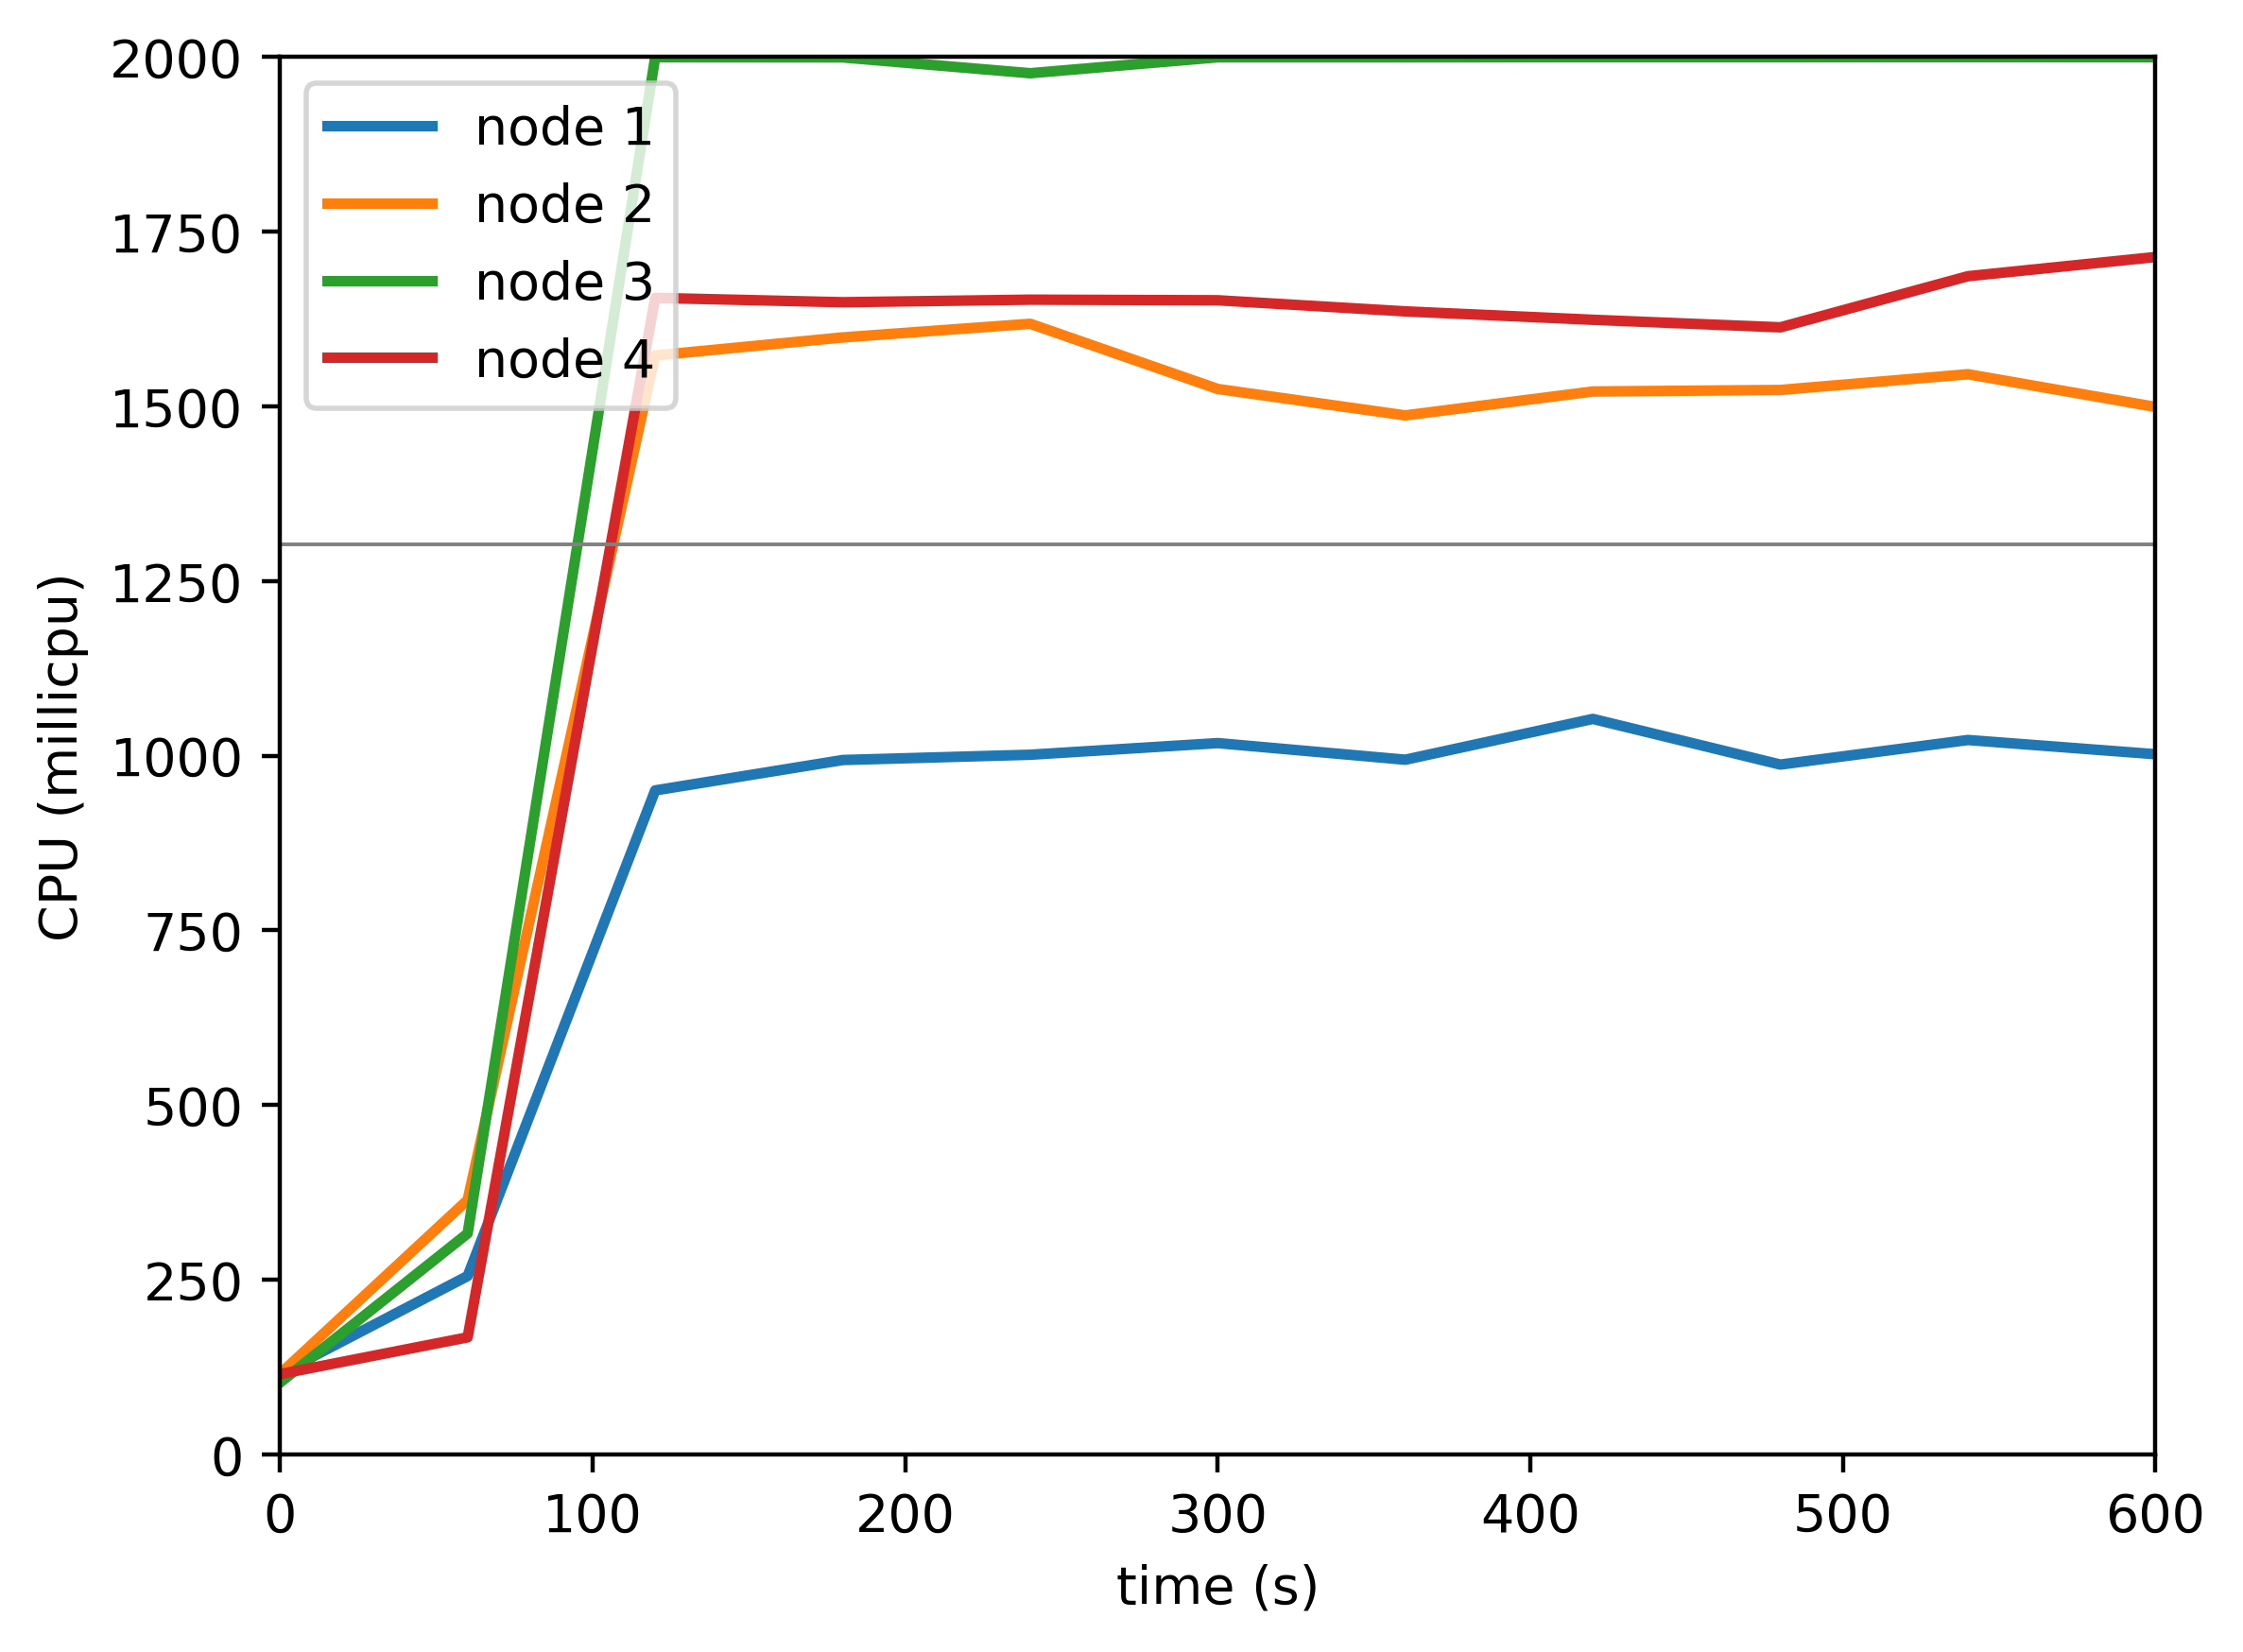

Source data for this figure (header and first rows):
timestamp, ppgcc-m02_pod_amount, ppgcc-m02_memory, ppgcc-m02_cpu, ppgcc-m03_pod_amount, ppgcc-m03_memory, ppgcc-m03_cpu, ppgcc-m04_pod_amount, ppgcc-m04_memory, ppgcc-m04_cpu, ppgcc-m05_pod_amount, ppgcc-m05_memory, ppgcc-m05_cpu
0, 5, 996260, 115603716, 5, 978520, 115254963, 5, 978820, 102902983, 5, 988856, 114946578
60, 5, 1035992, 255296494, 5, 1026700, 364188279, 5, 1045612, 316270275, 5, 1022120, 167538528
120, 5, 1032560, 950413744, 5, 1027228, 1572977024, 5, 1065808, 1999880770, 5, 1040996, 1655420238
180, 5, 1028336, 993919075, 5, 1026964, 1598830694, 5, 1063036, 1999647327, 5, 1036244, 1649190041
240, 5, 1032032, 1001483100, 5, 1022872, 1618355034, 5, 1050232, 1976995528, 5, 1041392, 1652876390
300, 5, 1031900, 1018132676, 5, 1023664, 1525039833, 5, 1059472, 1999816853, 5, 1041920, 1652015673
360, 5, 1029392, 994341410, 5, 1017196, 1487192390, 5, 1081516, 1999795309, 5, 1037036, 1636123735
420, 5, 1029920, 1052752208, 5, 1018252, 1521441678, 5, 1087060, 1999930538, 5, 1034528, 1624094486
480, 5, 1028600, 987406190, 5, 1020892, 1523613450, 5, 1083628, 1999913173, 5, 1030832, 1613278255
540, 5, 1035596, 1022565358, 5, 1024720, 1546156921, 5, 1084684, 2000035903, 5, 1036112, 1686438865
600, 5, 1033748, 1002211889, 5, 1021156, 1499354626, 5, 1085344, 1999841807, 5, 1037036, 1713898256
